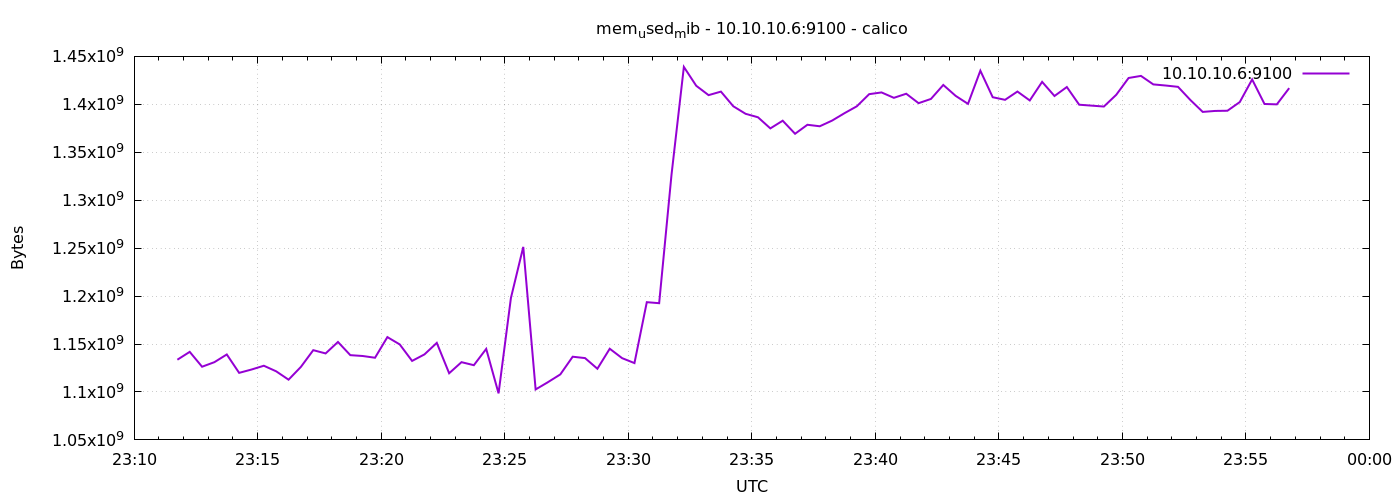

Source data for this figure (header and first rows):
1776813105	1133625344
1776813135	1141821440
1776813165	1126313984
1776813195	1131085824
1776813225	1139105792
1776813255	1119924224
1776813285	1123389440
1776813315	1127346176
1776813345	1121517568
1776813375	1112809472
1776813405	1126150144
1776813435	1143590912
1776813465	1140187136
1776813495	1152139264
1776813525	1138388992
1776813555	1137512448
1776813585	1135685632
1776813615	1157197824
1776813645	1149595648
1776813675	1132380160
1776813705	1139159040
1776813735	1151188992
1776813765	1119518720
1776813795	1131077632
1776813825	1127915520
1776813855	1144918016
1776813885	1098534912
1776813915	1198006272
1776813945	1251287040
1776813975	1102626816
1776814005	1110241280
1776814035	1118326784
1776814065	1136758784
1776814095	1135325184
1776814125	1124216832
1776814155	1145085952
1776814185	1135267840
1776814215	1130115072
1776814245	1193644032
1776814275	1192583168
1776814305	1326567424
1776814335	1439010816
1776814365	1419354112
1776814395	1409581056
1776814425	1413259264
1776814455	1397977088
1776814485	1390080000
1776814515	1386479616
1776814545	1374892032
1776814575	1382912000
1776814605	1369296896
1776814635	1378664448
1776814665	1377112064
1776814695	1383043072
1776814725	1390747648
1776814755	1397940224
1776814785	1410605056
1776814815	1412403200
1776814845	1406771200
1776814875	1411043328
1776814905	1401196544
... 30 more rows
